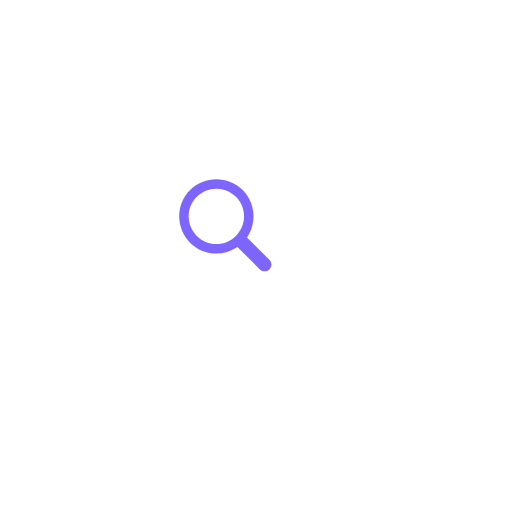
t = 0.00 s
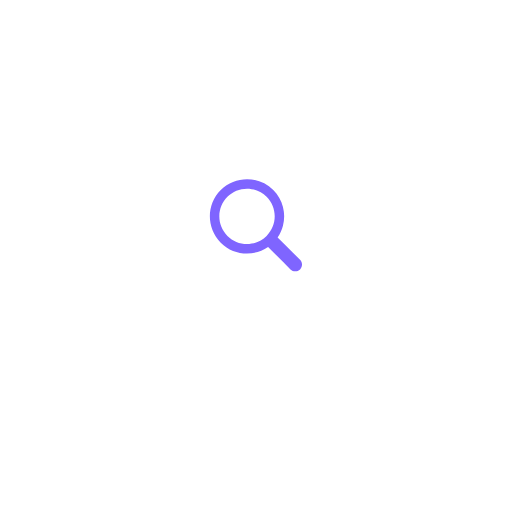
t = 0.25 s
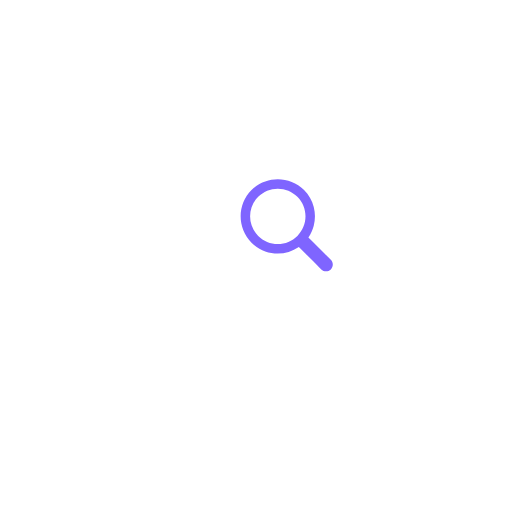
t = 0.50 s
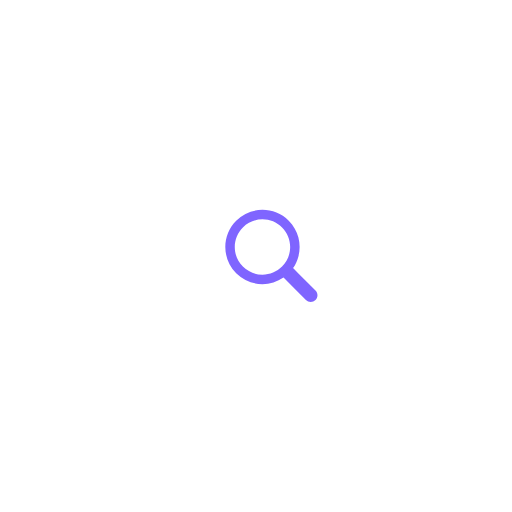
t = 0.74 s
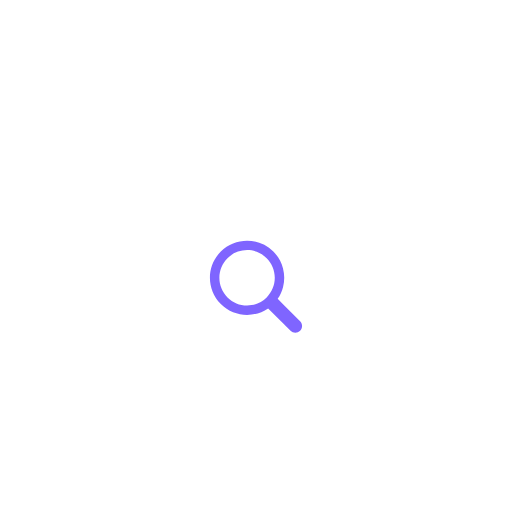
t = 0.99 s
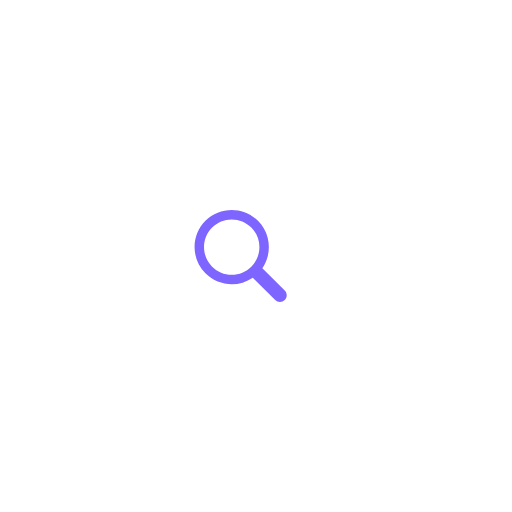
t = 1.25 s

The animated SVG that drew these frames (rendered in a browser with its animation timeline set to each time). Animation: 1 SMIL element (animateTransform=1); one cycle of 1.50 s, repeats indefinitely.

<svg width="200px"  height="200px"  xmlns="http://www.w3.org/2000/svg" viewBox="0 0 100 100" preserveAspectRatio="xMidYMid" class="lds-magnify" style="background: none;"><g transform="translate(50,50)"><g ng-attr-transform="scale({{config.scale}})" transform="scale(0.3)"><g transform="translate(-50,-50)"><g transform="translate(16.431 -12.862)"><animateTransform attributeName="transform" type="translate" calcMode="linear" values="-20 -20;20 -20;0 20;-20 -20" keyTimes="0;0.33;0.66;1" dur="1.5s" begin="0s" repeatCount="indefinite"></animateTransform><path ng-attr-fill="{{config.glass}}" d="M44.19,26.158c-4.817,0-9.345,1.876-12.751,5.282c-3.406,3.406-5.282,7.934-5.282,12.751 c0,4.817,1.876,9.345,5.282,12.751c3.406,3.406,7.934,5.282,12.751,5.282s9.345-1.876,12.751-5.282 c3.406-3.406,5.282-7.934,5.282-12.751c0-4.817-1.876-9.345-5.282-12.751C53.536,28.033,49.007,26.158,44.19,26.158z" fill="#ffffff"></path><path ng-attr-fill="{{config.frame}}" d="M78.712,72.492L67.593,61.373l-3.475-3.475c1.621-2.352,2.779-4.926,3.475-7.596c1.044-4.008,1.044-8.23,0-12.238 c-1.048-4.022-3.146-7.827-6.297-10.979C56.572,22.362,50.381,20,44.19,20C38,20,31.809,22.362,27.085,27.085 c-9.447,9.447-9.447,24.763,0,34.21C31.809,66.019,38,68.381,44.19,68.381c4.798,0,9.593-1.425,13.708-4.262l9.695,9.695 l4.899,4.899C73.351,79.571,74.476,80,75.602,80s2.251-0.429,3.11-1.288C80.429,76.994,80.429,74.209,78.712,72.492z M56.942,56.942 c-3.406,3.406-7.934,5.282-12.751,5.282s-9.345-1.876-12.751-5.282c-3.406-3.406-5.282-7.934-5.282-12.751 c0-4.817,1.876-9.345,5.282-12.751c3.406-3.406,7.934-5.282,12.751-5.282c4.817,0,9.345,1.876,12.751,5.282 c3.406,3.406,5.282,7.934,5.282,12.751C62.223,49.007,60.347,53.536,56.942,56.942z" fill="#7f65ff"></path></g></g></g></g></svg>
